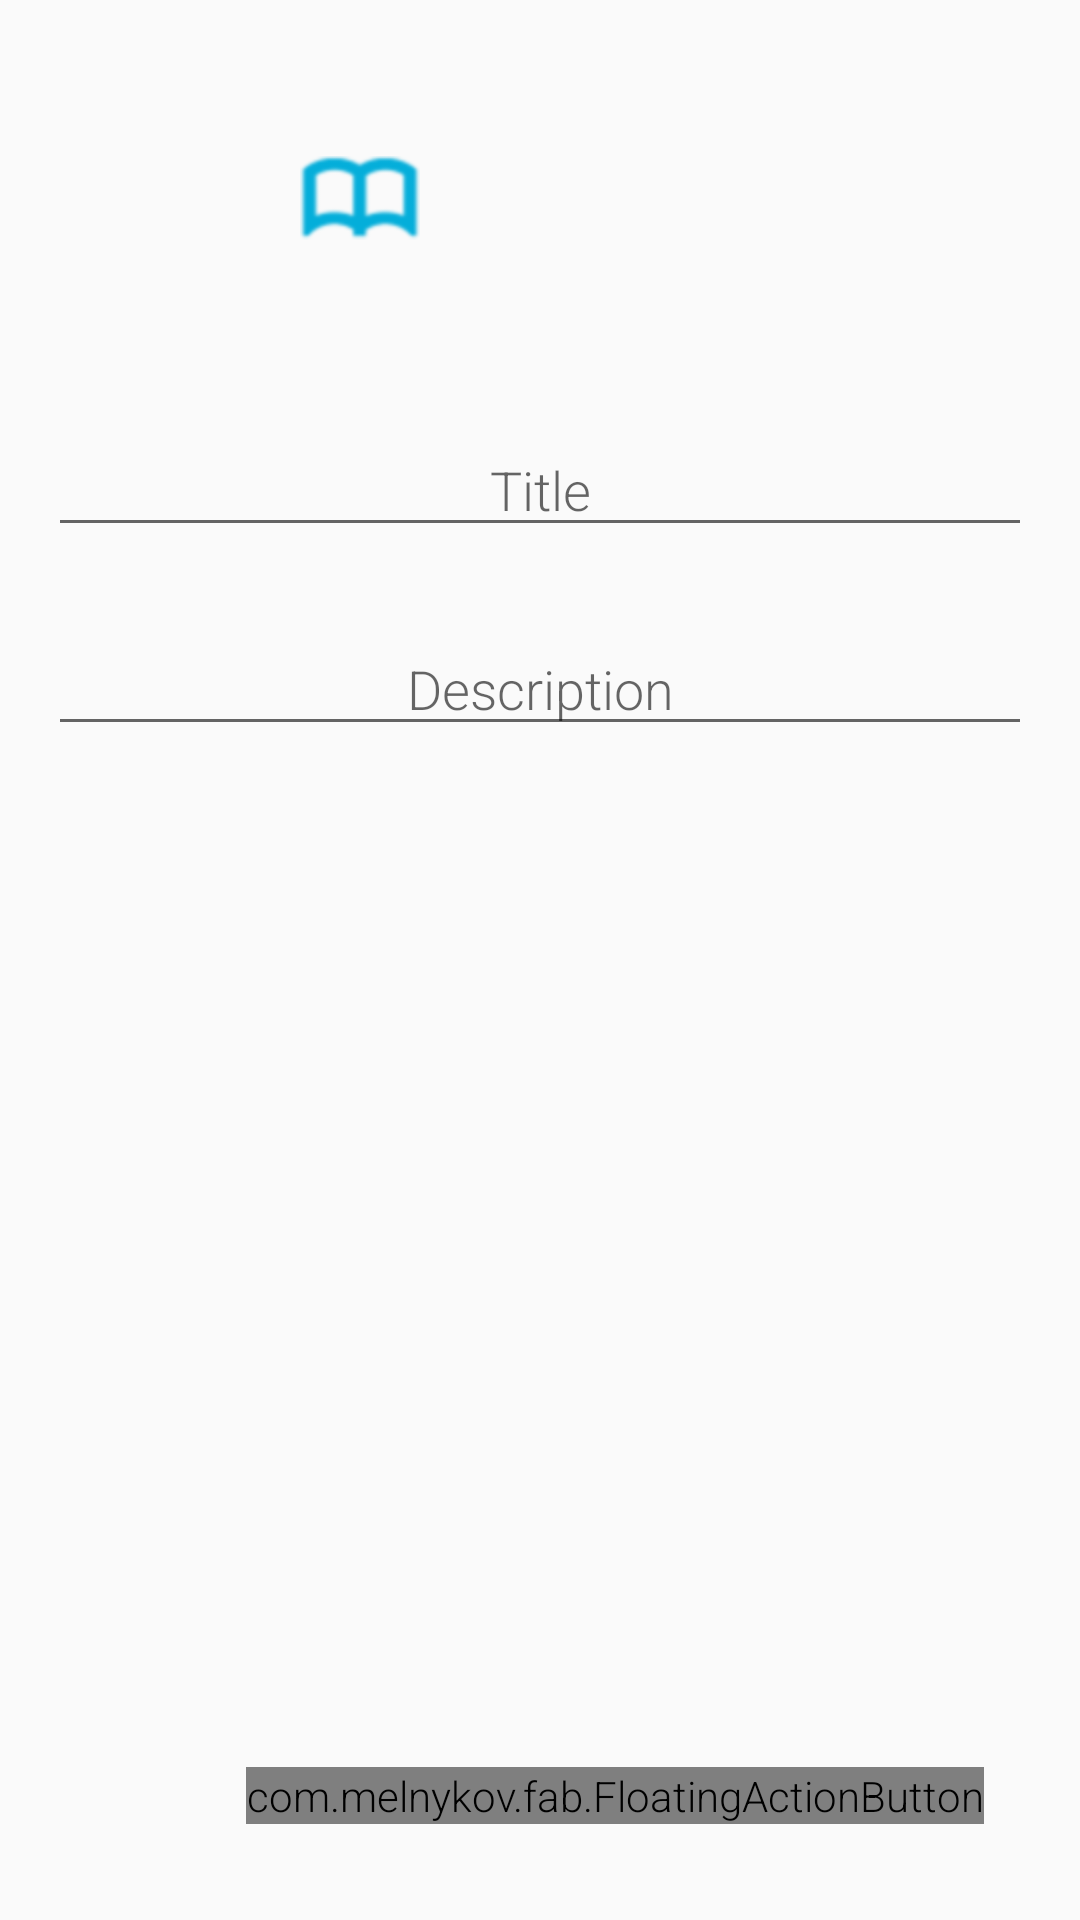

Layout XML and referenced resources for this Android screen:
<!-- AndroidManifest.xml: application theme MyAppTheme -->
<!-- res/layout/fragment_create_goal_fragment_title.xml -->
<RelativeLayout xmlns:android="http://schemas.android.com/apk/res/android"
    xmlns:tools="http://schemas.android.com/tools" android:layout_width="match_parent"
    android:orientation="vertical"
    android:layout_height="match_parent" android:paddingLeft="@dimen/activity_horizontal_margin"
    xmlns:fab="http://schemas.android.com/apk/res-auto"
    android:paddingRight="@dimen/activity_horizontal_margin"
    android:paddingTop="@dimen/activity_vertical_margin"
    android:paddingBottom="@dimen/activity_vertical_margin"
    tools:context="io.normyle.braggingrights.CreateGoalFragmentTitle">


    <LinearLayout
        android:id="@+id/ll_icons"
        android:layout_width="match_parent"
        android:orientation="horizontal"
        android:layout_height="wrap_content"
        android:focusable="true"
        android:focusableInTouchMode="true"
        android:gravity="center_horizontal">


        <ImageButton
            android:id="@+id/btn_mind"
            android:layout_width="wrap_content"
            android:layout_height="100dp"
            android:src="@drawable/mind_selector"
            android:background="@null"
            android:layout_marginRight="60dp"/>

        <ImageButton
            android:id="@+id/btn_body"
            android:layout_width="wrap_content"
            android:layout_height="100dp"
            android:src="@drawable/body_selector"
            android:background="@null"
            android:layout_marginRight="60dp"/>

        <ImageButton
            android:id="@+id/btn_spirit"
            android:layout_width="wrap_content"
            android:layout_height="100dp"
            android:background="@null"
            android:src="@drawable/spirit_selector"/>

        <requestFocus />

    </LinearLayout>

    <com.melnykov.fab.FloatingActionButton
        android:id="@+id/btn_complete_button"
        android:layout_width="wrap_content"
        android:layout_height="wrap_content"
        android:layout_alignParentBottom="true"
        android:layout_alignParentRight="true"
        android:layout_margin="16dp"
        android:src="@drawable/floatingactionbutton"
        fab:fab_colorNormal="@color/primary"
        fab:fab_colorPressed="@color/primary_dark"
        fab:fab_colorRipple="@color/primary_dark" />

    <EditText
        android:id="@+id/txt_goal_title"
        android:layout_below="@+id/ll_icons"
        android:layout_width="match_parent"
        android:fontFamily="sans-serif-light"
        android:layout_height="wrap_content"
        android:inputType="textCapSentences"
        android:hint="Title"
        android:layout_marginTop="25dp"
        android:gravity="center"/>

    <EditText
        android:id="@+id/txt_goal_description"
        android:layout_below="@+id/txt_goal_title"
        android:fontFamily="sans-serif-light"
        android:layout_width="match_parent"
        android:layout_height="wrap_content"
        android:layout_marginTop="25dp"
        android:hint="Description"
        android:gravity="center"/>

</RelativeLayout>
<!-- resources referenced by this layout -->
<resources>
  <color name="primary">#2196F3</color>
  <color name="primary_dark">#1976D2</color>
  <dimen name="activity_horizontal_margin">16dp</dimen>
  <dimen name="activity_vertical_margin">16dp</dimen>
  <!-- drawable body_selector (drawable-hdpi) -->
  <?xml version="1.0" encoding="utf-8"?>
  <selector xmlns:android="http://schemas.android.com/apk/res/android">
      <item android:state_selected="true"
          android:drawable="@drawable/body_icon_clicked" />
      <item android:drawable="@drawable/body_icon" /> 
  </selector>
  <!-- drawable floatingactionbutton: png bitmap (drawable-hdpi, 1291 bytes) -->
  <!-- drawable mind_selector (drawable-hdpi) -->
  <?xml version="1.0" encoding="utf-8"?>
  <selector xmlns:android="http://schemas.android.com/apk/res/android">
      <item android:state_selected="true"
          android:drawable="@drawable/mind_icon_clicked" />
      <item android:drawable="@drawable/mind_icon" /> 
  </selector>
  <!-- drawable spirit_selector (drawable-hdpi) -->
  <?xml version="1.0" encoding="utf-8"?>
  <selector xmlns:android="http://schemas.android.com/apk/res/android">
      <item android:state_selected="true"
          android:drawable="@drawable/spirit_icon_clicked" />
      <item android:drawable="@drawable/spirit_icon" /> 
  </selector>
  <style name="MyAppTheme" parent="Theme.AppCompat.Light">
          
          <item name="colorPrimary">@color/primary</item>
          <item name="colorPrimaryDark">@color/primary_dark</item>
          <item name="colorAccent">@color/accent</item>
          <item name="android:textViewStyle">@style/RobotoTextViewStyle</item>
          <item name="android:buttonStyle">@style/RobotoButtonStyle</item>
          <item name="android:radioButtonStyle">@style/RobotoRadioButtonStyle</item>
          <item name="android:statusBarColor">@color/primary_dark</item>
          
      </style>
  <!-- drawable body_icon_clicked: png bitmap (drawable-hdpi, 1947 bytes) -->
  <!-- drawable mind_icon_clicked: png bitmap (drawable-hdpi, 2419 bytes) -->
  <!-- drawable mind_icon: png bitmap (drawable-hdpi, 4672 bytes) -->
  <!-- drawable spirit_icon_clicked: png bitmap (drawable-hdpi, 2052 bytes) -->
  <color name="accent">#2196F3</color>
  <style name="RobotoTextViewStyle" parent="android:Widget.TextView">
          <item name="android:fontFamily">sans-serif-light</item>
      </style>
  <style name="RobotoButtonStyle" parent="android:Widget.Holo.Button">
          <item name="android:fontFamily">sans-serif-light</item>
      </style>
  <style name="RobotoRadioButtonStyle" parent="android:Widget.CompoundButton.RadioButton">
          <item name="android:fontFamily">sans-serif-light</item>
          <item name="android:textSize">12sp</item>
      </style>
</resources>
